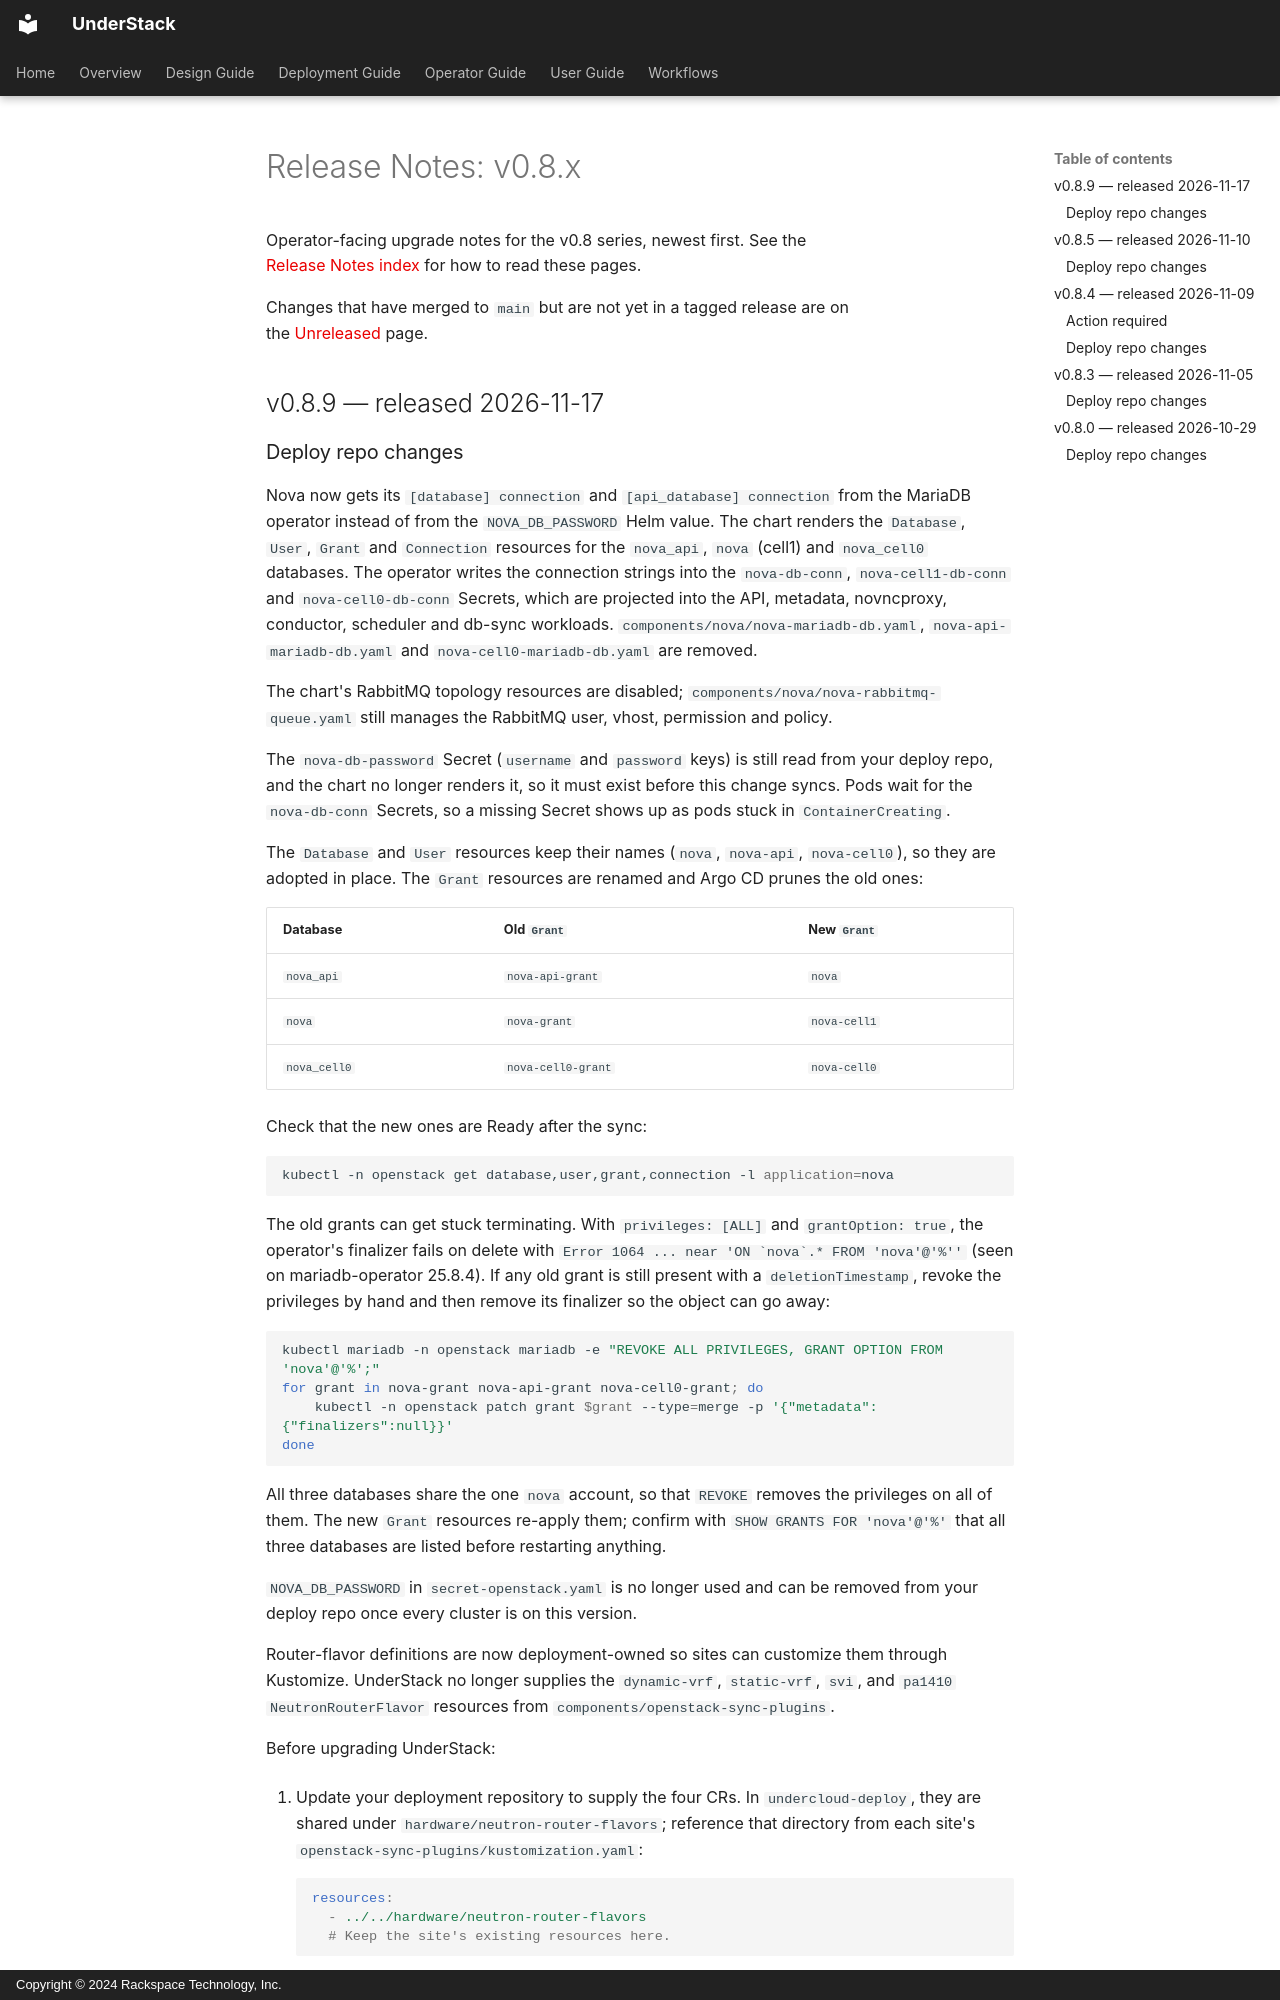

repository: rackerlabs/understack · page: release-notes/v0.8/index.html · generator: mkdocs · copyright: Copyright © 2024 Rackspace Technology, Inc.

<!--
Do not add or edit version sections in this file by hand. They are assembled by
scriv from the fragments in changelog.d/ when a release is tagged.

Adding a note? Run `scriv create` from the repository root and edit the fragment
it generates, in the same pull request as your change. See RELEASING.md.
-->
# Release Notes: v0.8.x

Operator-facing upgrade notes for the v0.8 series, newest first. See the
[Release Notes index](index.md) for how to read these pages.

Changes that have merged to `main` but are not yet in a tagged release are on
the [Unreleased](unreleased.md) page.

<!--
Everything below this point is generated by scriv, so two rules are switched
off for it rather than for the prose above:

  MD033 -- scriv writes an <a id="..."> anchor before each version heading so
           the GitHub release body can link straight to it.
  MD022 -- it writes that anchor on the line immediately above the heading,
           with no blank line between them.
-->
<!-- markdownlint-disable MD033 MD022 -->
<!-- scriv-insert-here -->

<a id='changelog-v0.8.9'></a>
## v0.8.9 — released 2026-11-17
